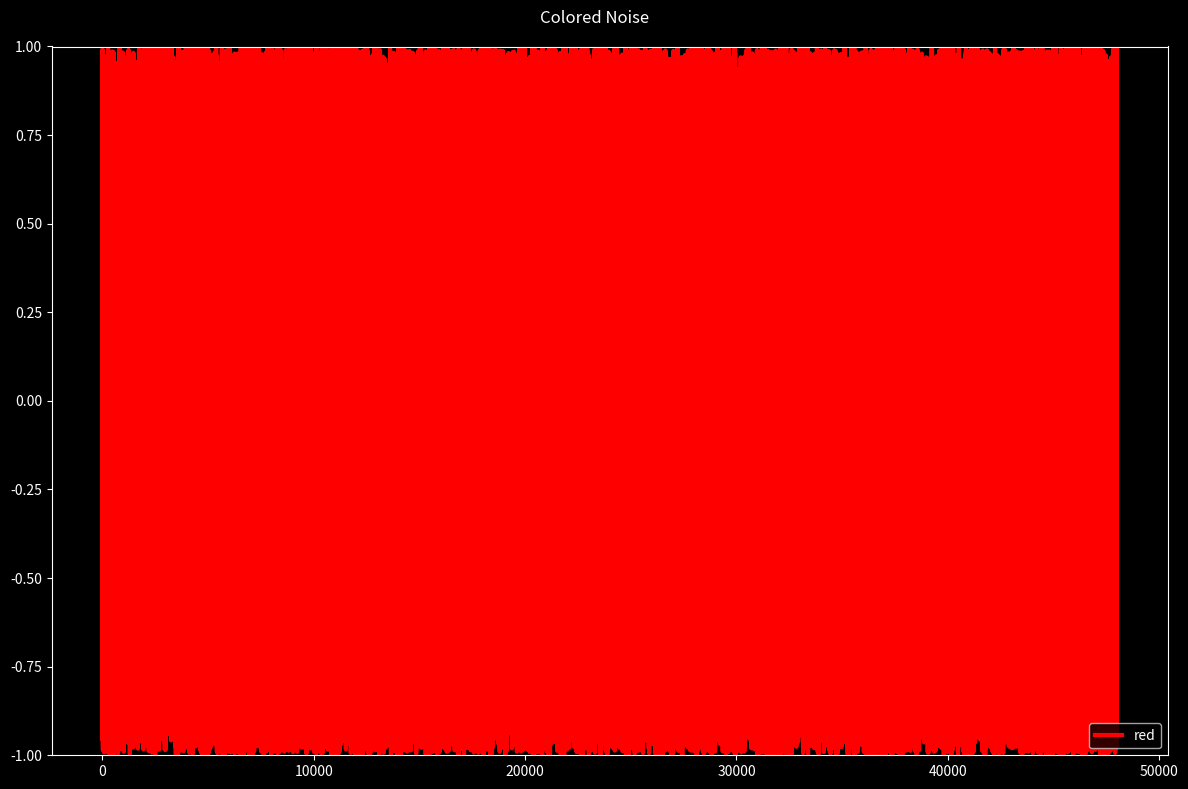

Python code for this plot:
import numpy as np
import matplotlib.pyplot as plt
# import matplotlib
plt.interactive(False)
# plt.imshow(img.reshape((28, 28)))
# plt.show()
# import matplotlib
# matplotlib.use('Agg')

def plot_graph(s):
    # f = np.fft.rfftfreq(len(s))
    return plt.plot(s)[0]

def plot_spectrum(s):
    f = np.fft.rfftfreq(len(s))
    return plt.loglog(f, np.abs(np.fft.rfft(s)))[0]

def noise_psd(N, psd=lambda f: 1):
    X_white = np.fft.rfft(np.random.randn(N));
    S = psd(np.fft.rfftfreq(N))
    # Normalize S
    S = S / np.sqrt(np.mean(S ** 2))
    X_shaped = X_white * S;
    return np.fft.irfft(X_shaped);

def noise_uniform(N, psd=lambda f: 1):
    rng = np.random.default_rng() # return [0,1)
    # get [a,b), b>a --> use (b - a) * random() + a
    norm_noise = 2 * rng.random((N,)) - 1 # [-1,1)
    X_uni = rng.random((N,))
    # X_uni = np.fft.rfft(rng.random((N,)))
    # S = psd(np.fft.rfftfreq(N))
    # # Normalize S
    # S = S / np.sqrt(np.mean(S ** 2))
    # X_shaped = X_uni * S;
    # return np.fft.irfft(X_shaped);
    return norm_noise;

# def PSDGeneratorUni(f):
#     return lambda N: noise_uniform(N, f)

def PSDGenerator(f):
    return lambda N: noise_psd(N, f)


@PSDGenerator
def white_noise(f):
    return 1;


@PSDGenerator
def blue_noise(f):
    return np.sqrt(f);


@PSDGenerator
def violet_noise(f):
    return f;


@PSDGenerator
def brownian_noise(f):
    return 1 / np.where(f == 0, float('inf'), f)


@PSDGenerator
def pink_noise(f):
    return 1 / np.where(f == 0, float('inf'), np.sqrt(f))

# @PSDGeneratorUni
# def uniform_noise(f):
#     return 1;


def plot_normal_noises():
    plt.style.use('dark_background')
    plt.figure(figsize=(12, 8), tight_layout=True)
    for G, c in zip(
            [brownian_noise, pink_noise, white_noise, blue_noise, violet_noise],
            ['brown', 'hotpink', 'white', 'blue', 'violet']):
        plot_spectrum(G(30 * 50_000)).set(color=c, linewidth=3)
    plt.legend(['brownian', 'pink', 'white', 'blue', 'violet'])
    plt.suptitle("Colored Noise");
    plt.ylim([1e-3, None]);
    plt.show()


def plot_uniform_noise():
    plt.style.use('dark_background')
    plt.figure(figsize=(12, 8), tight_layout=True)
    for G, c in zip(
            [noise_uniform],
            ['red']):
        plot_graph(G(3 * 16000)).set(color=c, linewidth=3)
    plt.legend([ 'red'])
    plt.suptitle("Colored Noise")
    plt.ylim([-1, 1])
    plt.show()

if __name__=="__main__":
    # plot_normal_noises()
    plot_uniform_noise()
    print("finish")